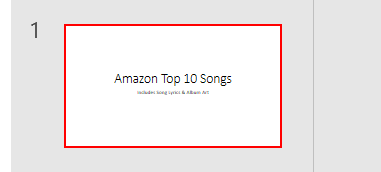
Task: Gets top 10 songs from Spotify, Youtube, and Amazon and creates powerpoint presentations for each
Workflow: Test2

Step 1 [else]: click on the list item 'Slide*Top 10 Songs' in window 'AmazonTopSongsPowerPoint.pptx - PowerPoint' (powerpnt.exe)

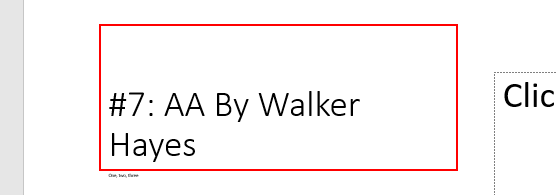
Step 2: find the textbox 'Title TextBox' (powerpnt.exe) (repeated 2 times)